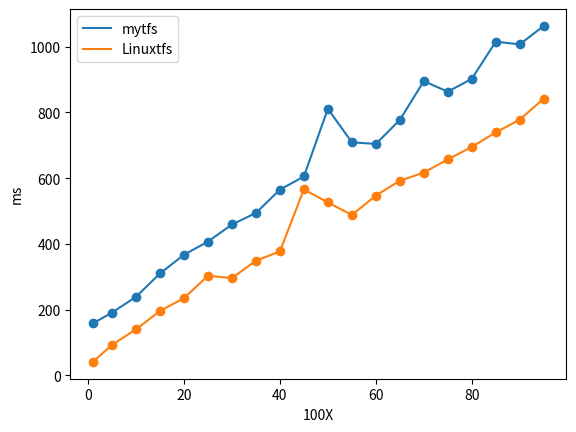

Write Python code to recreate this figure.
import matplotlib.pyplot as plt
x=[1, 5, 10, 15, 20, 25, 30, 35, 40, 45, 50, 55, 60, 65, 70, 75, 80, 85, 90, 95]

y1=[158.000000,191.000000,239.000000,310.000000,367.000000,407.000000,459.000000,494.000000,565.000000,605.000000,811.000000,709.000000,704.000000,777.000000,895.000000,863.000000,902.000000,1015.00000,1007.00000,1063.00000,]
y2=[41.000000,93.000000,140.00000,196.00000,235.00000,303.00000,296.00000,349.00000,377.00000,566.00000,526.00000,488.00000,547.00000,592.00000,617.00000,657.00000,695.00000,739.00000,778.00000,842.00000,]
# y3=[1.660198,2.189551,2.720566,3.049943,3.812188]
# y4=[0.987527,0.890520,0.958986,0.933661,1.010783]

# y1 = [1.000000,1.000000,1.000000,1.000000,1.000000,1.000000,1.000000,1.000000,1.000000,1.000000,1.000000,]
# y2 = [0.046750,0.614944,0.691334,1.573139,1.393793,1.635190,1.625330,1.741825,1.799180,1.691810,1.786264,]
# y3 = [0.022708,0.358405,0.483072,1.133886,1.588115,1.616426,1.882905,1.718324,1.794725,1.813357,1.913357,]
# y4 = [0.015883,0.239282,0.300515,1.209937,1.537348,2.016389,2.073525,1.957299,1.949990,2.286839,2.486839,]

# plt.ylim(1, 6)
# plt.xlim(0, 8192)
print(len(x))
plt.scatter(x, y1)
plt.scatter(x, y2)
# plt.scatter(x, y3)
# plt.scatter(x, y4)
# plt.title("performance of bitonic sort with different thread")
plt.plot(x,y1,label='mytfs')
plt.plot(x,y2,label='Linuxtfs')
# plt.plot(x,y3,label='thread=4')
# plt.plot(x,y4,label='thread=8')
plt.xlabel('100X')
plt.ylabel('ms')

plt.legend()
plt.show()